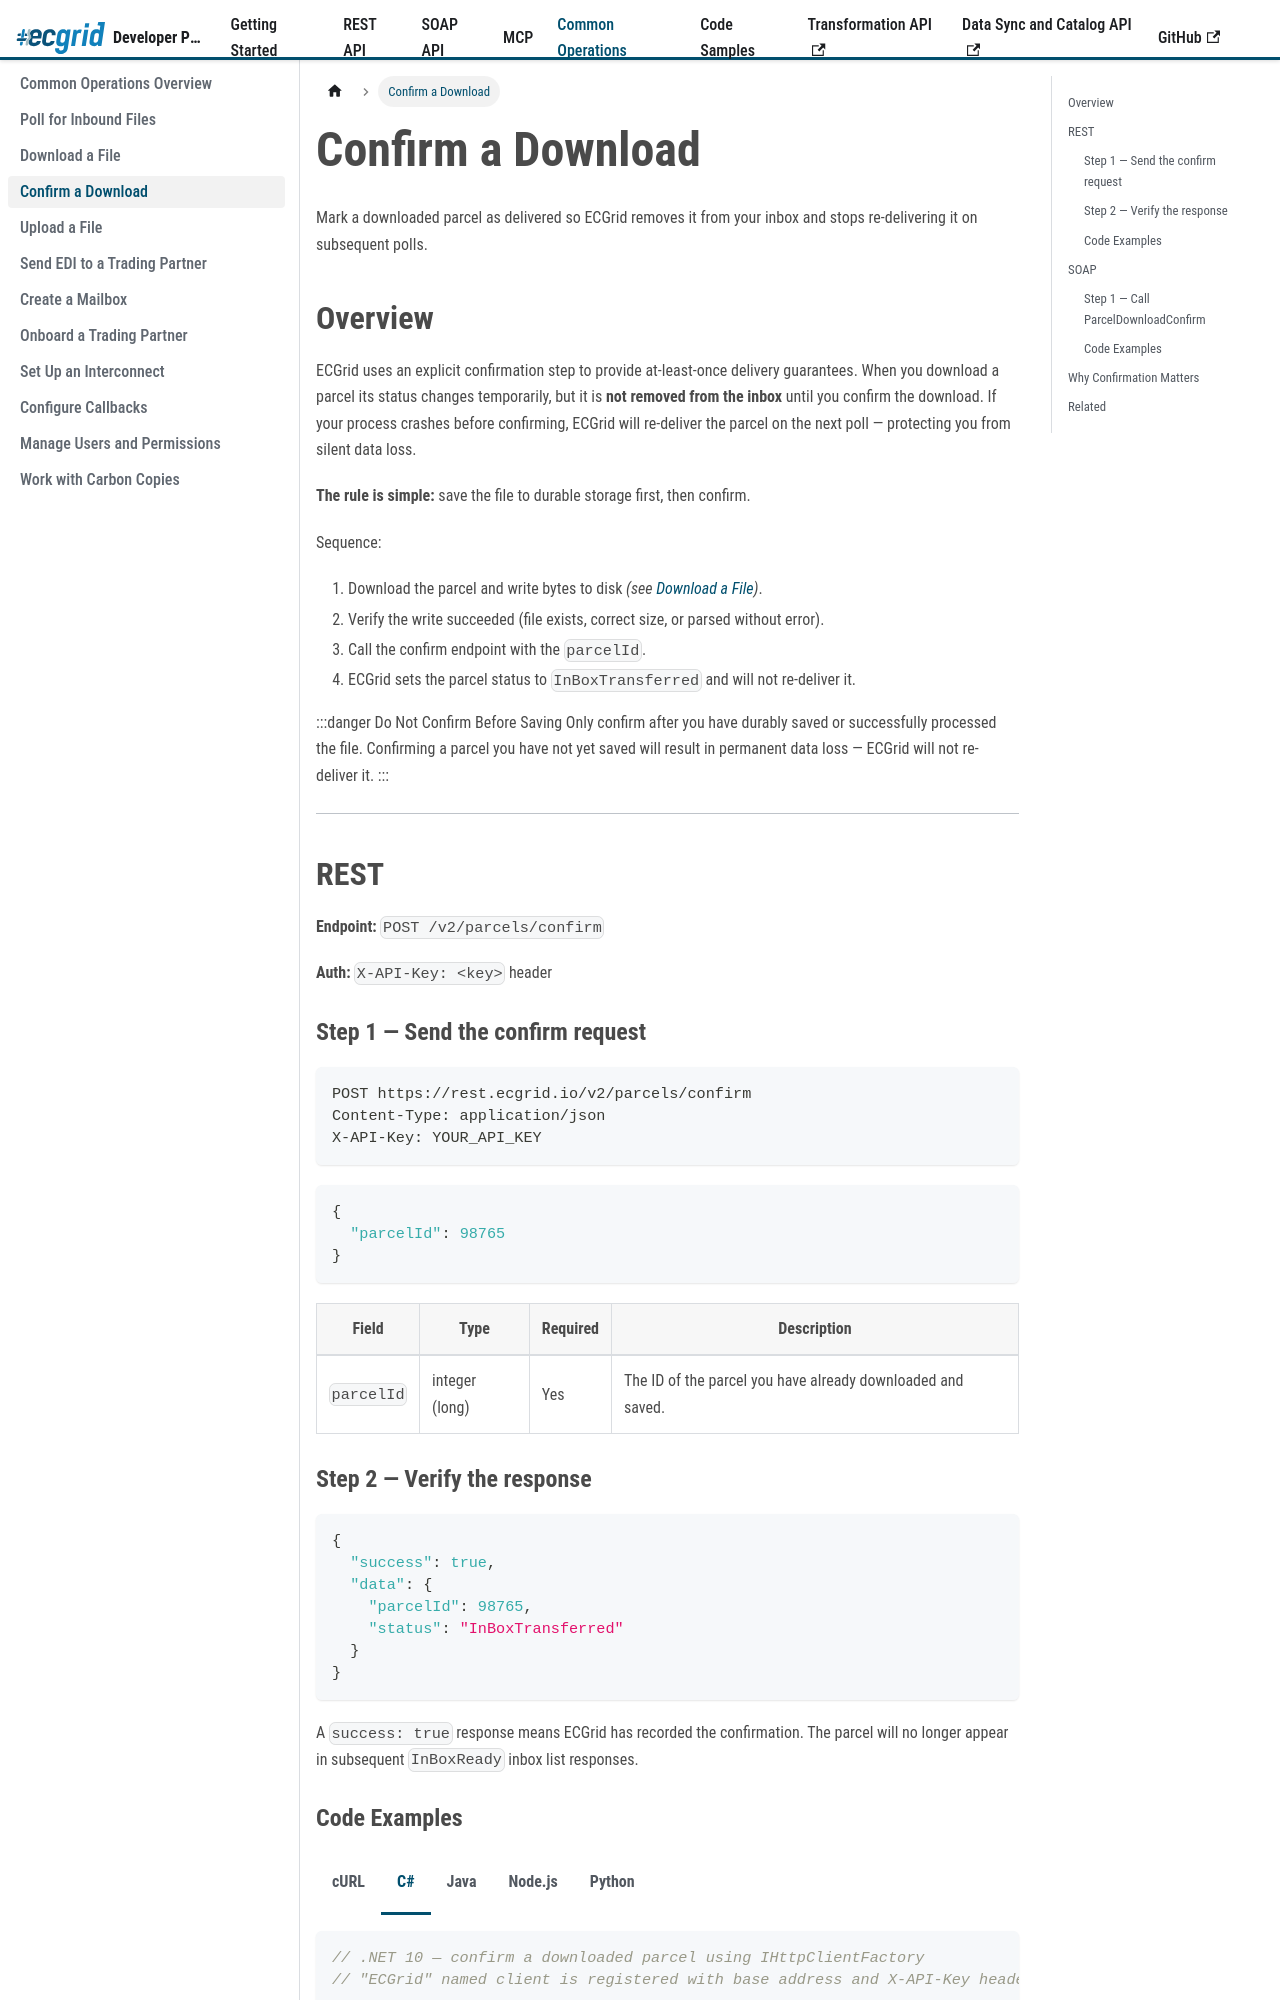

repository: LorenData/ecgrid-developer-documentation · page: docs/common-operations/confirm-download.html · generator: docusaurus

---
title: Confirm a Download
sidebar_position: 4
---
{/* AI Attribution — Loren Data AI Use Policy §8.2 | Tool: Claude Code (Anthropic) | 2026-05-07: Create confirm-download common operations guide - Greg Kolinski 
| 2026-05-08: Add multi-language code tabs (cURL, C#, Java, Node.js, Python) - Greg Kolinski
*/}

import Tabs from '@theme/Tabs';
import TabItem from '@theme/TabItem';


# Confirm a Download

Mark a downloaded parcel as delivered so ECGrid removes it from your inbox and stops re-delivering it on subsequent polls.

## Overview

ECGrid uses an explicit confirmation step to provide at-least-once delivery guarantees. When you download a parcel its status changes temporarily, but it is **not removed from the inbox** until you confirm the download. If your process crashes before confirming, ECGrid will re-deliver the parcel on the next poll — protecting you from silent data loss.

**The rule is simple:** save the file to durable storage first, then confirm.

Sequence:
1. Download the parcel and write bytes to disk *(see [Download a File](./download-a-file))*.
2. Verify the write succeeded (file exists, correct size, or parsed without error).
3. Call the confirm endpoint with the `parcelId`.
4. ECGrid sets the parcel status to `InBoxTransferred` and will not re-deliver it.

:::danger Do Not Confirm Before Saving
Only confirm after you have durably saved or successfully processed the file. Confirming a parcel you have not yet saved will result in permanent data loss — ECGrid will not re-deliver it.
:::

---

## REST

**Endpoint:** `POST /v2/parcels/confirm`

**Auth:** `X-API-Key: <key>` header

### Step 1 — Send the confirm request

```http
POST https://rest.ecgrid.io/v2/parcels/confirm
Content-Type: application/json
X-API-Key: YOUR_API_KEY
```

```json
{
  "parcelId": 98765
}
```

| Field | Type | Required | Description |
|---|---|---|---|
| `parcelId` | integer (long) | Yes | The ID of the parcel you have already downloaded and saved. |

### Step 2 — Verify the response

```json
{
  "success": true,
  "data": {
    "parcelId": 98765,
    "status": "InBoxTransferred"
  }
}
```

A `success: true` response means ECGrid has recorded the confirmation. The parcel will no longer appear in subsequent `InBoxReady` inbox list responses.
